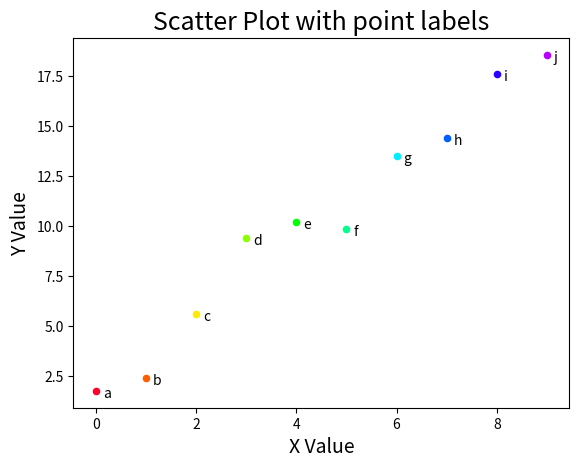

Reproduce this figure in Python.
#!/usr/bin/env python3
# -*- coding: utf-8 -*-
"""
Created on : 2018/10/29 16:46:26 JST.
Last Change: 2018/11/06 21:06:36 JST.

[redacted]
"""

import matplotlib.pyplot as plt
import numpy as np


def func(x_arr):
    """
    generate data for plot

    Parameters
    ----------
    x_arr : ndarray

    Return
    ------
    f(x) = 2 * x + 1 + epsilon_noise
    """
    return 2 * x_arr + 1 + np.random.randn(len(x_arr))


def scatter_graph(
    x_data, y_data, labels, cmap, s=20, marker="o", labelfontsize=14, titlesize=18
):
    """ scatter plot """
    fig = plt.figure()
    ax = fig.add_subplot(111)

    n_data = len(x_data)
    for i in range(n_data):  # データ点プロット
        ax.scatter(x_data[i], y_data[i], s=s, marker=marker, c=cmap(i / n_data))

    # 各点のラベルをプロット
    for label, friend_count, minute_count in zip(labels, x_data, y_data):
        ax.annotate(
            label,
            xy=(friend_count, minute_count),  # 各点にラベルを付加
            xytext=(5, -5),
            textcoords="offset points",
        )
        # 文字の位置(xytext)を矢印の先からの相対距離(offset points)で指定

    ax.set_xlabel("X Value", fontsize=labelfontsize)  # x軸の設定
    ax.set_ylabel("Y Value", fontsize=labelfontsize)  # y軸の設定

    # タイトル作成
    ax.set_title("Scatter Plot with point labels", fontsize=titlesize)

    plt.show()


if __name__ == "__main__":
    ALPHABET = "abcdefghijklmnopqrstuvwxyz"

    n_data = 10
    x_data = np.arange(n_data)
    y_data = func(x_data)
    labels = list(ALPHABET[:n_data])
    cmap_name = "gist_rainbow"
    cmap = plt.get_cmap(cmap_name)

    scatter_graph(x_data=x_data, y_data=y_data, labels=labels, cmap=cmap)
